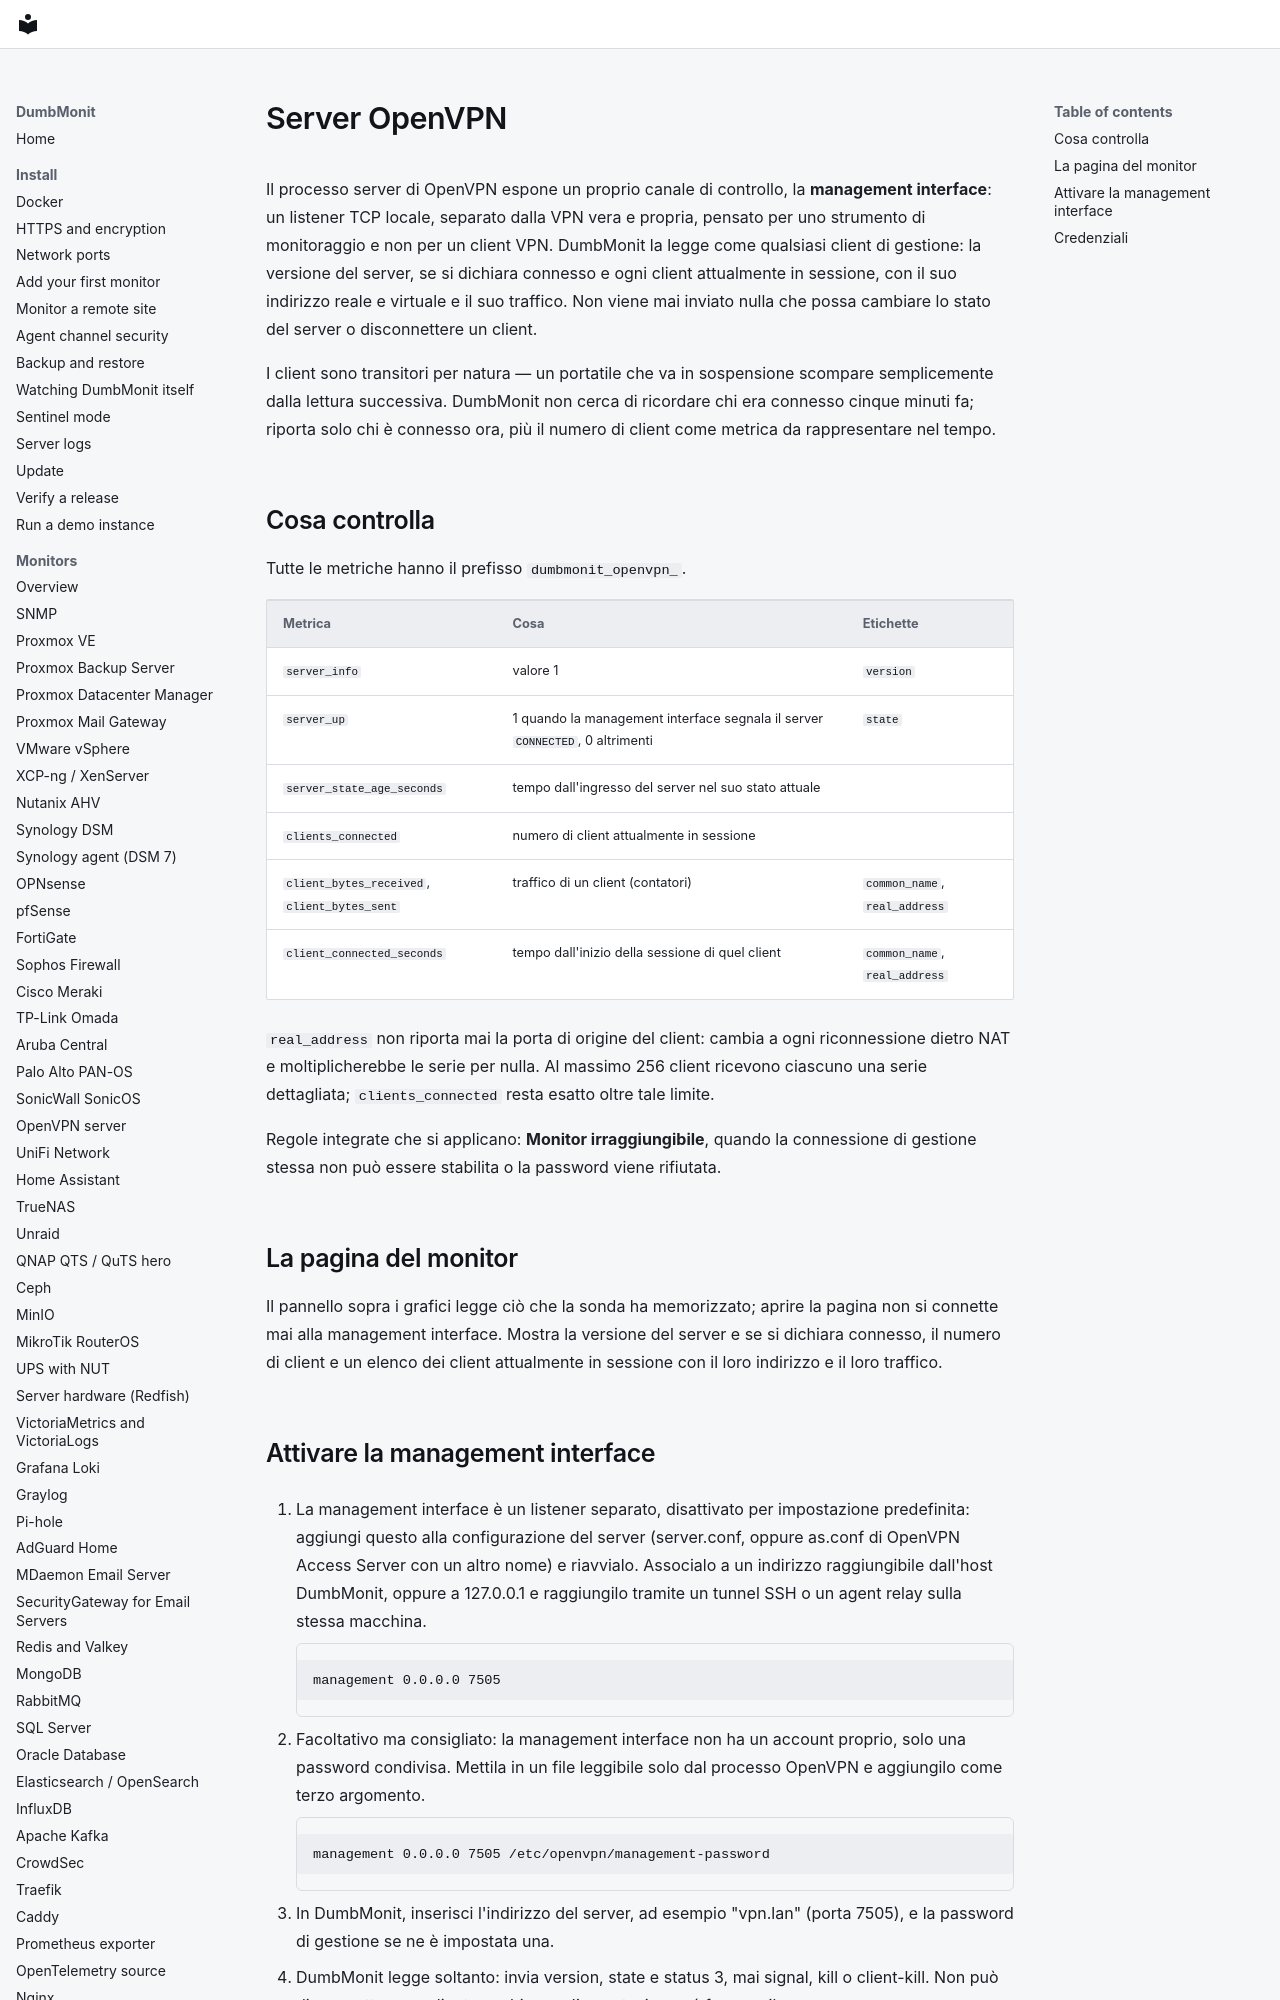

repository: laupernoe/dumbmonit · page: devices/openvpn.it/index.html · generator: mkdocs

# Server OpenVPN

Il processo server di OpenVPN espone un proprio canale di controllo, la
**management interface**: un listener TCP locale, separato dalla VPN vera e
propria, pensato per uno strumento di monitoraggio e non per un client VPN.
DumbMonit la legge come qualsiasi client di gestione: la versione del server,
se si dichiara connesso e ogni client attualmente in sessione, con il suo
indirizzo reale e virtuale e il suo traffico. Non viene mai inviato nulla che
possa cambiare lo stato del server o disconnettere un client.

I client sono transitori per natura — un portatile che va in sospensione
scompare semplicemente dalla lettura successiva. DumbMonit non cerca di
ricordare chi era connesso cinque minuti fa; riporta solo chi è connesso ora,
più il numero di client come metrica da rappresentare nel tempo.
